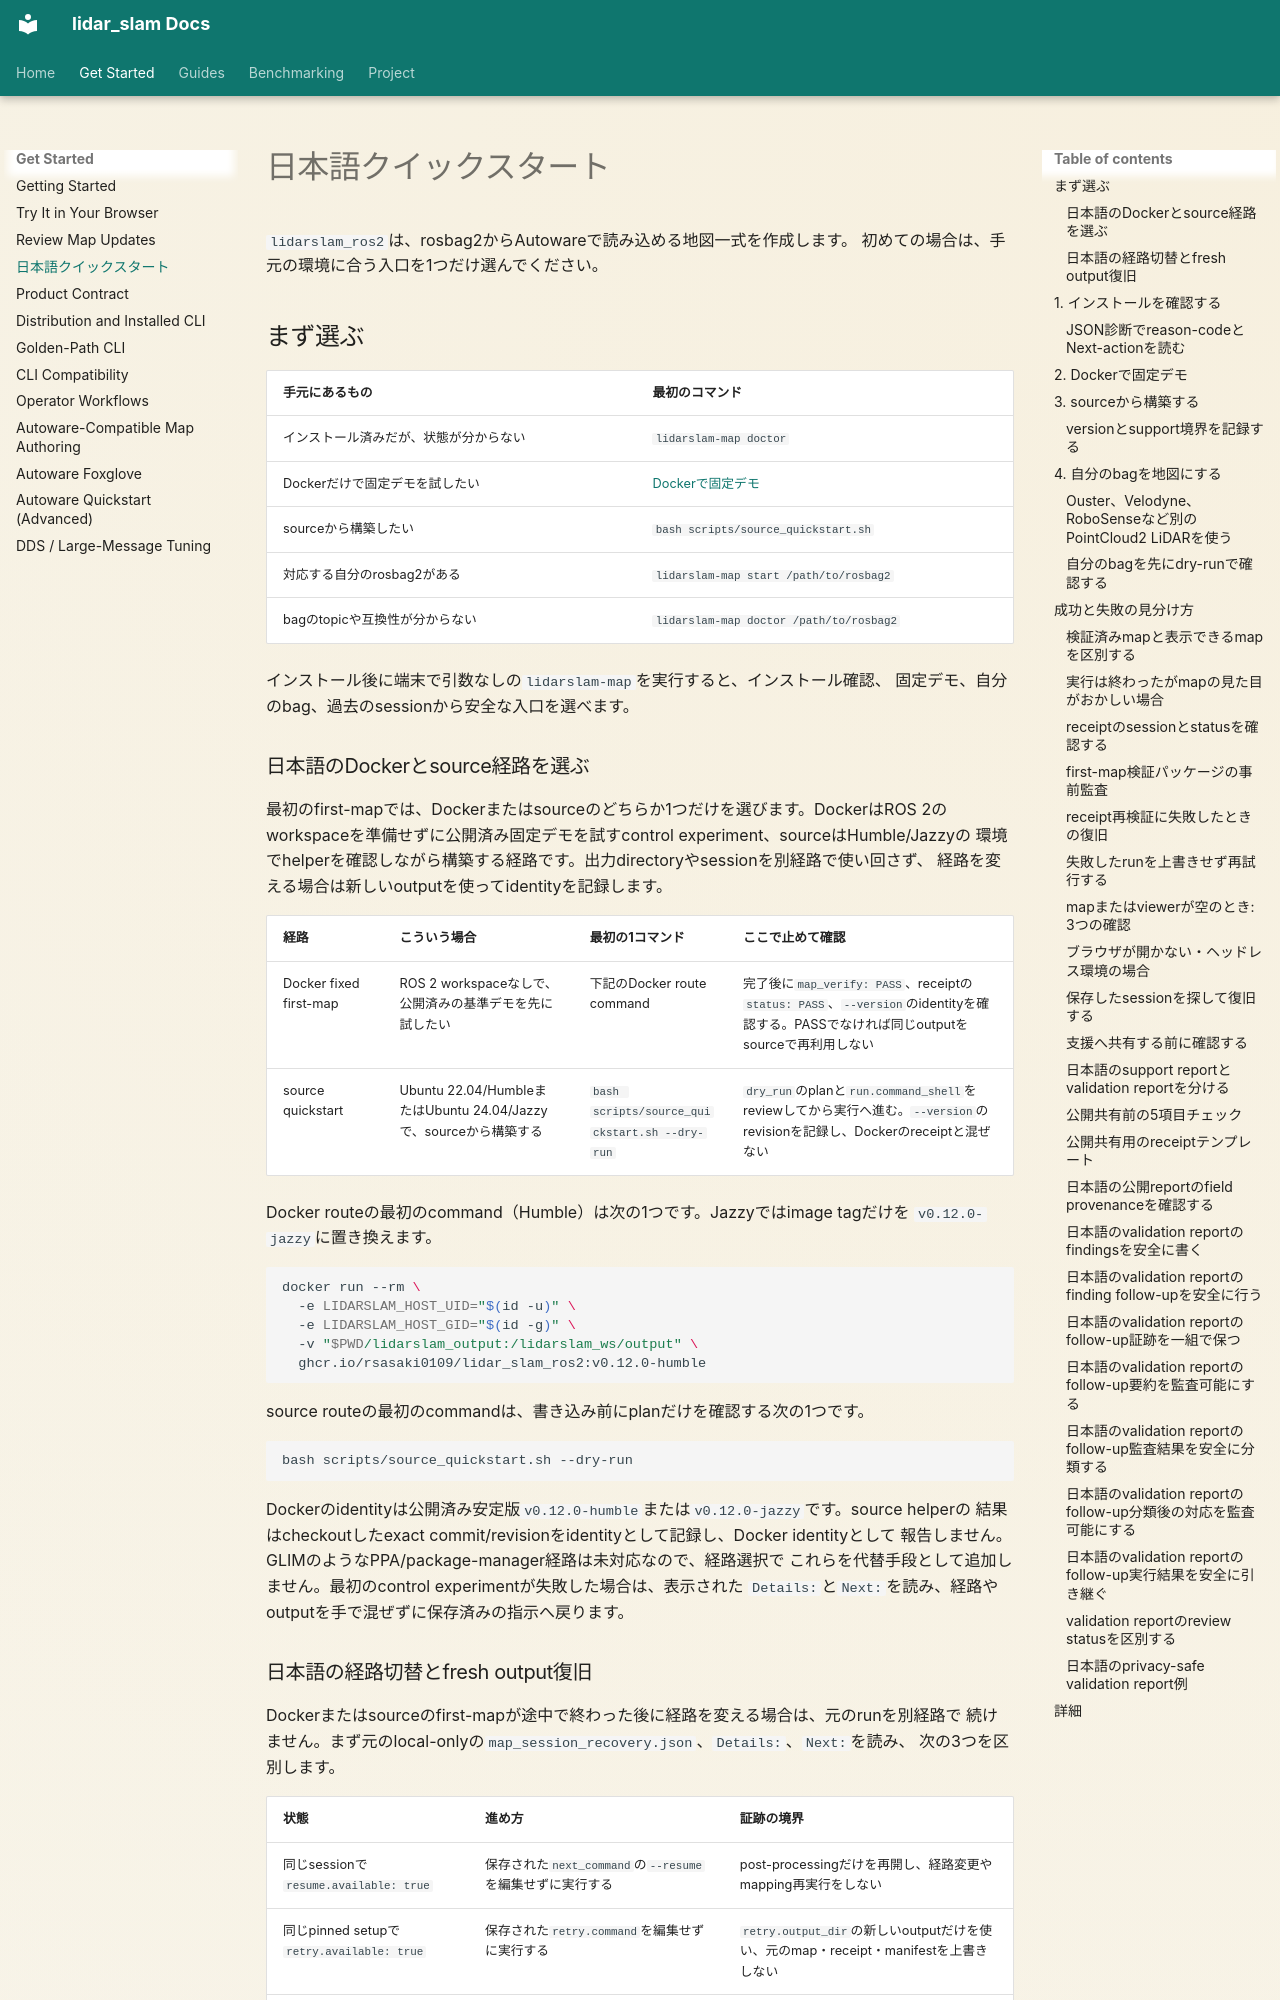

repository: rsasaki0109/lidar_slam_ros2 · page: getting-started-ja.html · generator: mkdocs

---
title: 日本語クイックスタート
description: ROS 2 LiDAR SLAMでAutoware互換の点群地図を作る日本語ガイド。Dockerの固定デモ、Humble/Jazzyのsource構築、自分のrosbag2の確認と地図作成へ案内します。
lang: ja
---

# 日本語クイックスタート

`lidarslam_ros2`は、rosbag2からAutowareで読み込める地図一式を作成します。
初めての場合は、手元の環境に合う入口を1つだけ選んでください。

## まず選ぶ

| 手元にあるもの | 最初のコマンド |
| --- | --- |
| インストール済みだが、状態が分からない | `lidarslam-map doctor` |
| Dockerだけで固定デモを試したい | [Dockerで固定デモ](#docker-demo) |
| sourceから構築したい | `bash scripts/source_quickstart.sh` |
| 対応する自分のrosbag2がある | `lidarslam-map start /path/to/rosbag2` |
| bagのtopicや互換性が分からない | `lidarslam-map doctor /path/to/rosbag2` |

インストール後に端末で引数なしの`lidarslam-map`を実行すると、インストール確認、
固定デモ、自分のbag、過去のsessionから安全な入口を選べます。

### 日本語のDockerとsource経路を選ぶ

最初のfirst-mapでは、Dockerまたはsourceのどちらか1つだけを選びます。DockerはROS 2の
workspaceを準備せずに公開済み固定デモを試すcontrol experiment、sourceはHumble/Jazzyの
環境でhelperを確認しながら構築する経路です。出力directoryやsessionを別経路で使い回さず、
経路を変える場合は新しいoutputを使ってidentityを記録します。

| 経路 | こういう場合 | 最初の1コマンド | ここで止めて確認 |
| --- | --- | --- | --- |
| Docker fixed first-map | ROS 2 workspaceなしで、公開済みの基準デモを先に試したい | 下記のDocker route command | 完了後に`map_verify: PASS`、receiptの`status: PASS`、`--version`のidentityを確認する。PASSでなければ同じoutputをsourceで再利用しない |
| source quickstart | Ubuntu 22.04/HumbleまたはUbuntu 24.04/Jazzyで、sourceから構築する | `bash scripts/source_quickstart.sh --dry-run` | `dry_run`のplanと`run.command_shell`をreviewしてから実行へ進む。`--version`のrevisionを記録し、Dockerのreceiptと混ぜない |

Docker routeの最初のcommand（Humble）は次の1つです。Jazzyではimage tagだけを
`v0.12.0-jazzy`に置き換えます。

```bash
docker run --rm \
  -e LIDARSLAM_HOST_UID="$(id -u)" \
  -e LIDARSLAM_HOST_GID="$(id -g)" \
  -v "$PWD/lidarslam_output:/lidarslam_ws/output" \
  ghcr.io/rsasaki0109/lidar_slam_ros2:v0.12.0-humble
```

source routeの最初のcommandは、書き込み前にplanだけを確認する次の1つです。

```bash
bash scripts/source_quickstart.sh --dry-run
```

Dockerのidentityは公開済み安定版`v0.12.0-humble`または`v0.12.0-jazzy`です。source helperの
結果はcheckoutしたexact commit/revisionをidentityとして記録し、Docker identityとして
報告しません。GLIMのようなPPA/package-manager経路は未対応なので、経路選択で
これらを代替手段として追加しません。最初のcontrol experimentが失敗した場合は、表示された
`Details:`と`Next:`を読み、経路やoutputを手で混ぜずに保存済みの指示へ戻ります。
